Image classification data set "trash" (nlhtrung00/trash-classification on GitHub). Class labels (8): background, Coca-Cola, Fanta, Mirinda, Pepsi, Red Bull, Sprite, Sting.

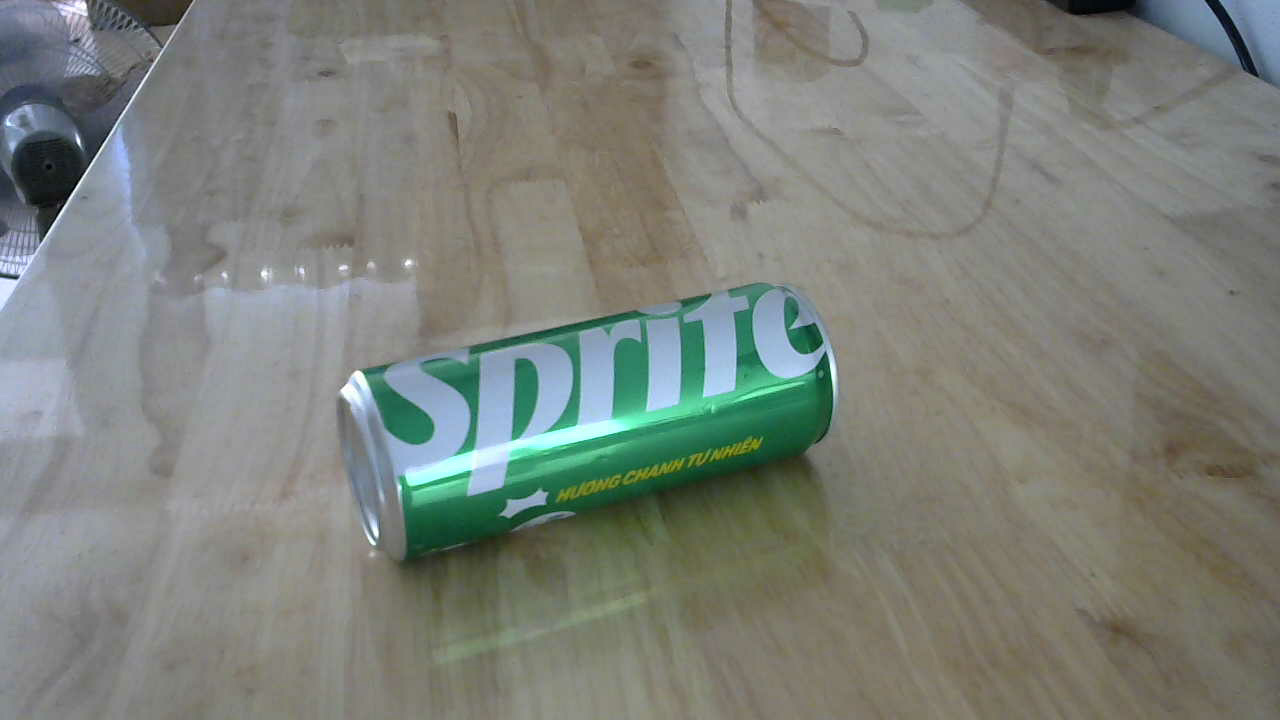
Label: Sprite

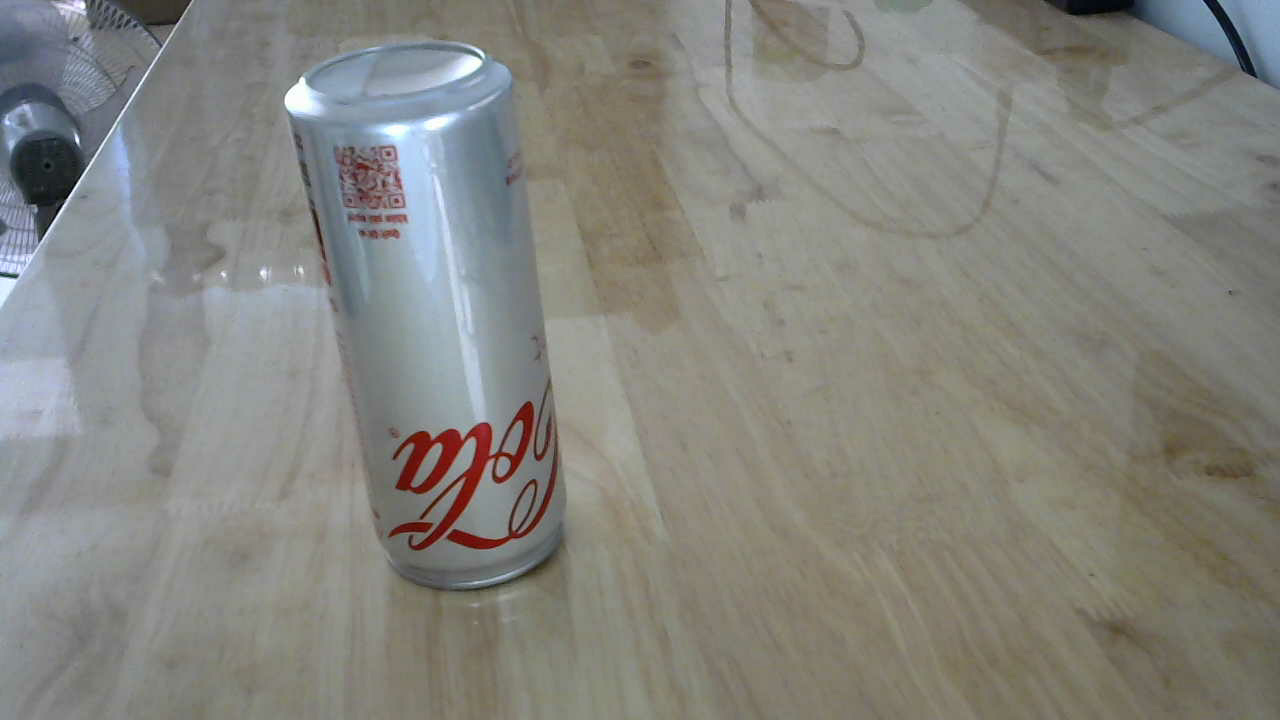
Label: Coca-Cola

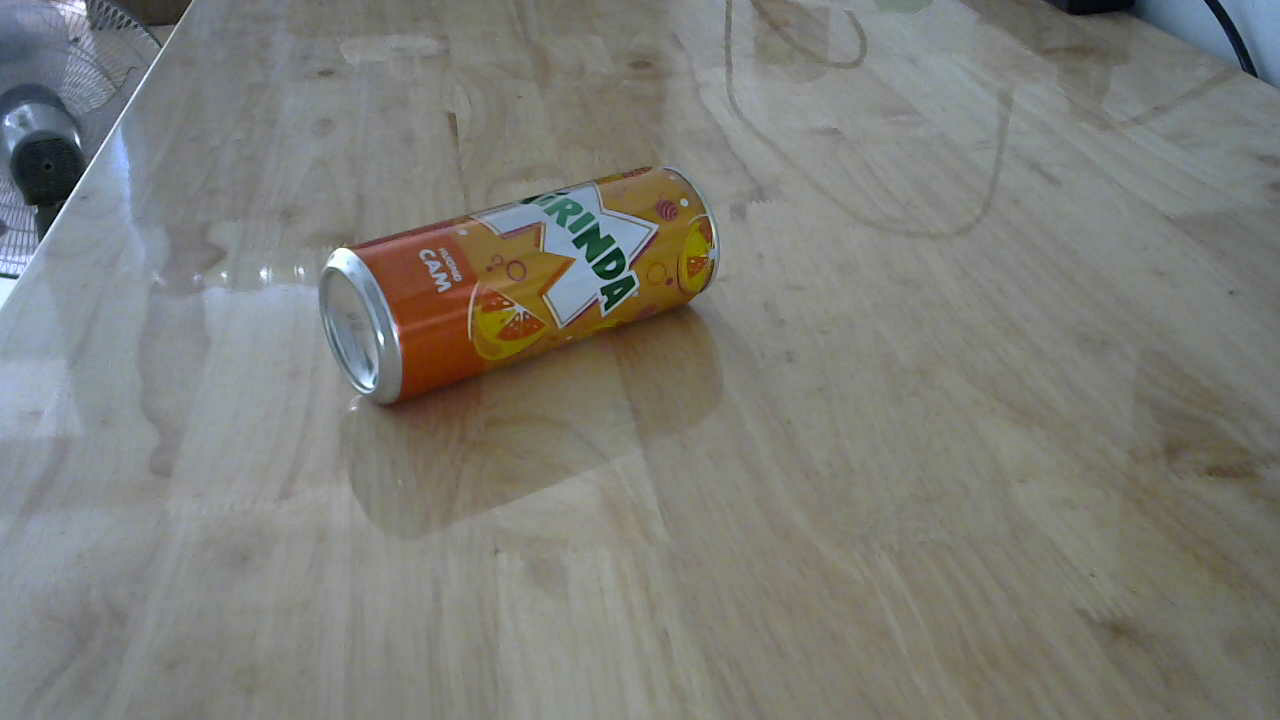
Label: Mirinda

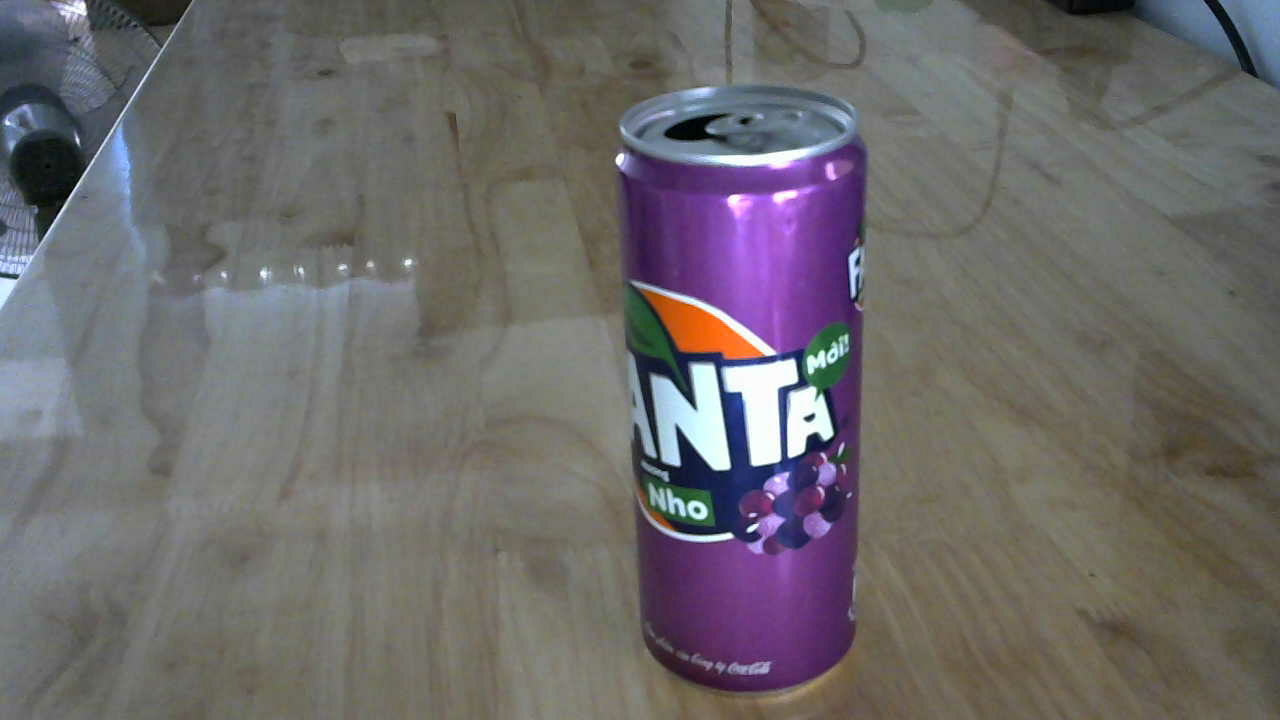
Label: Fanta

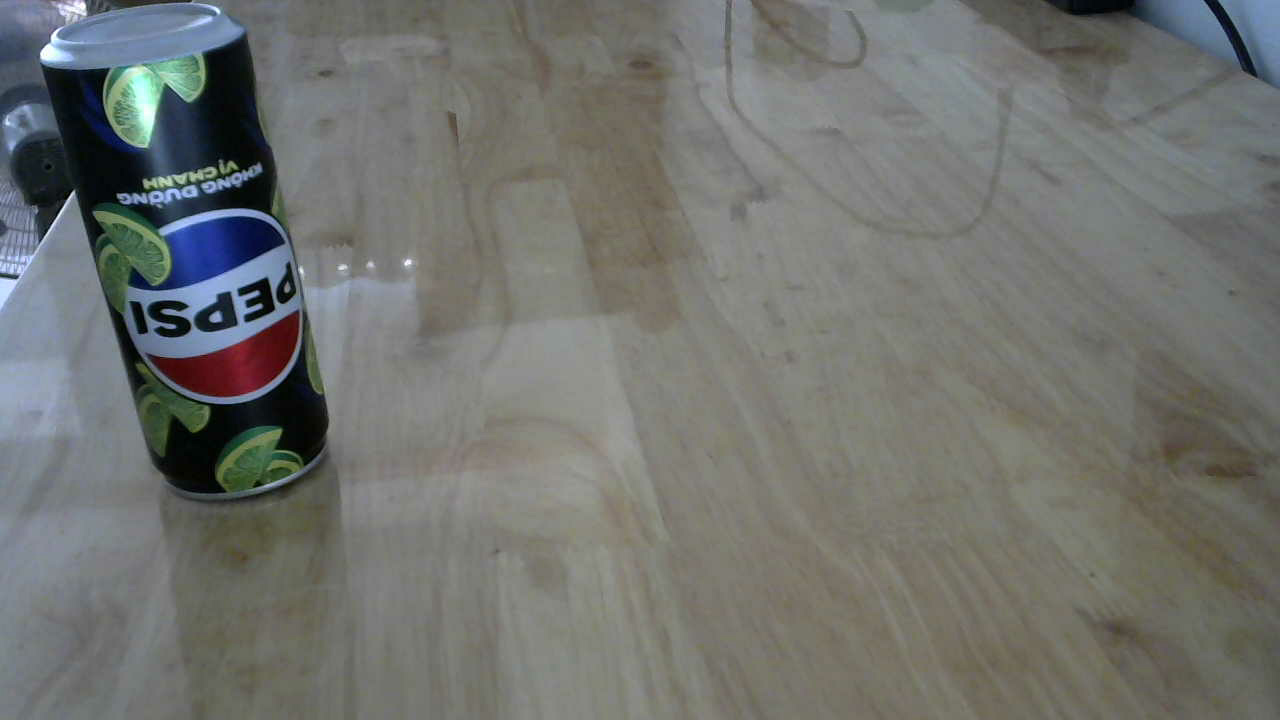
Label: Pepsi

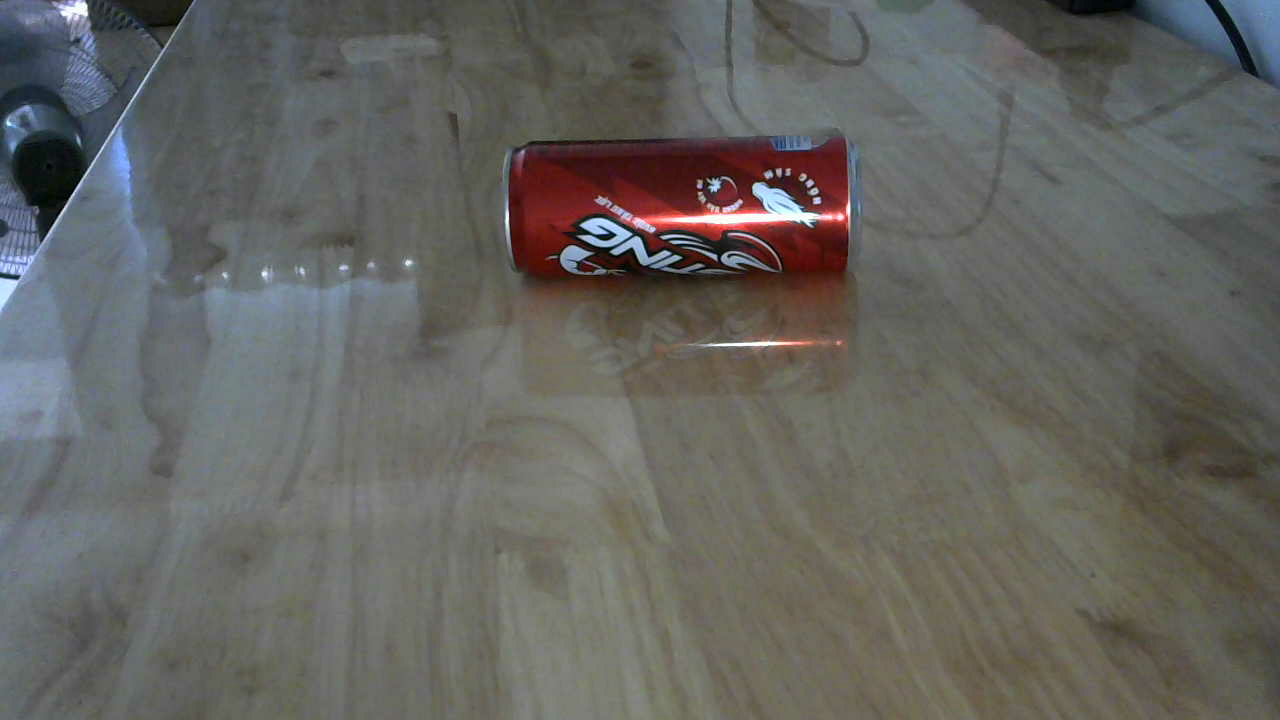
Label: Sting
